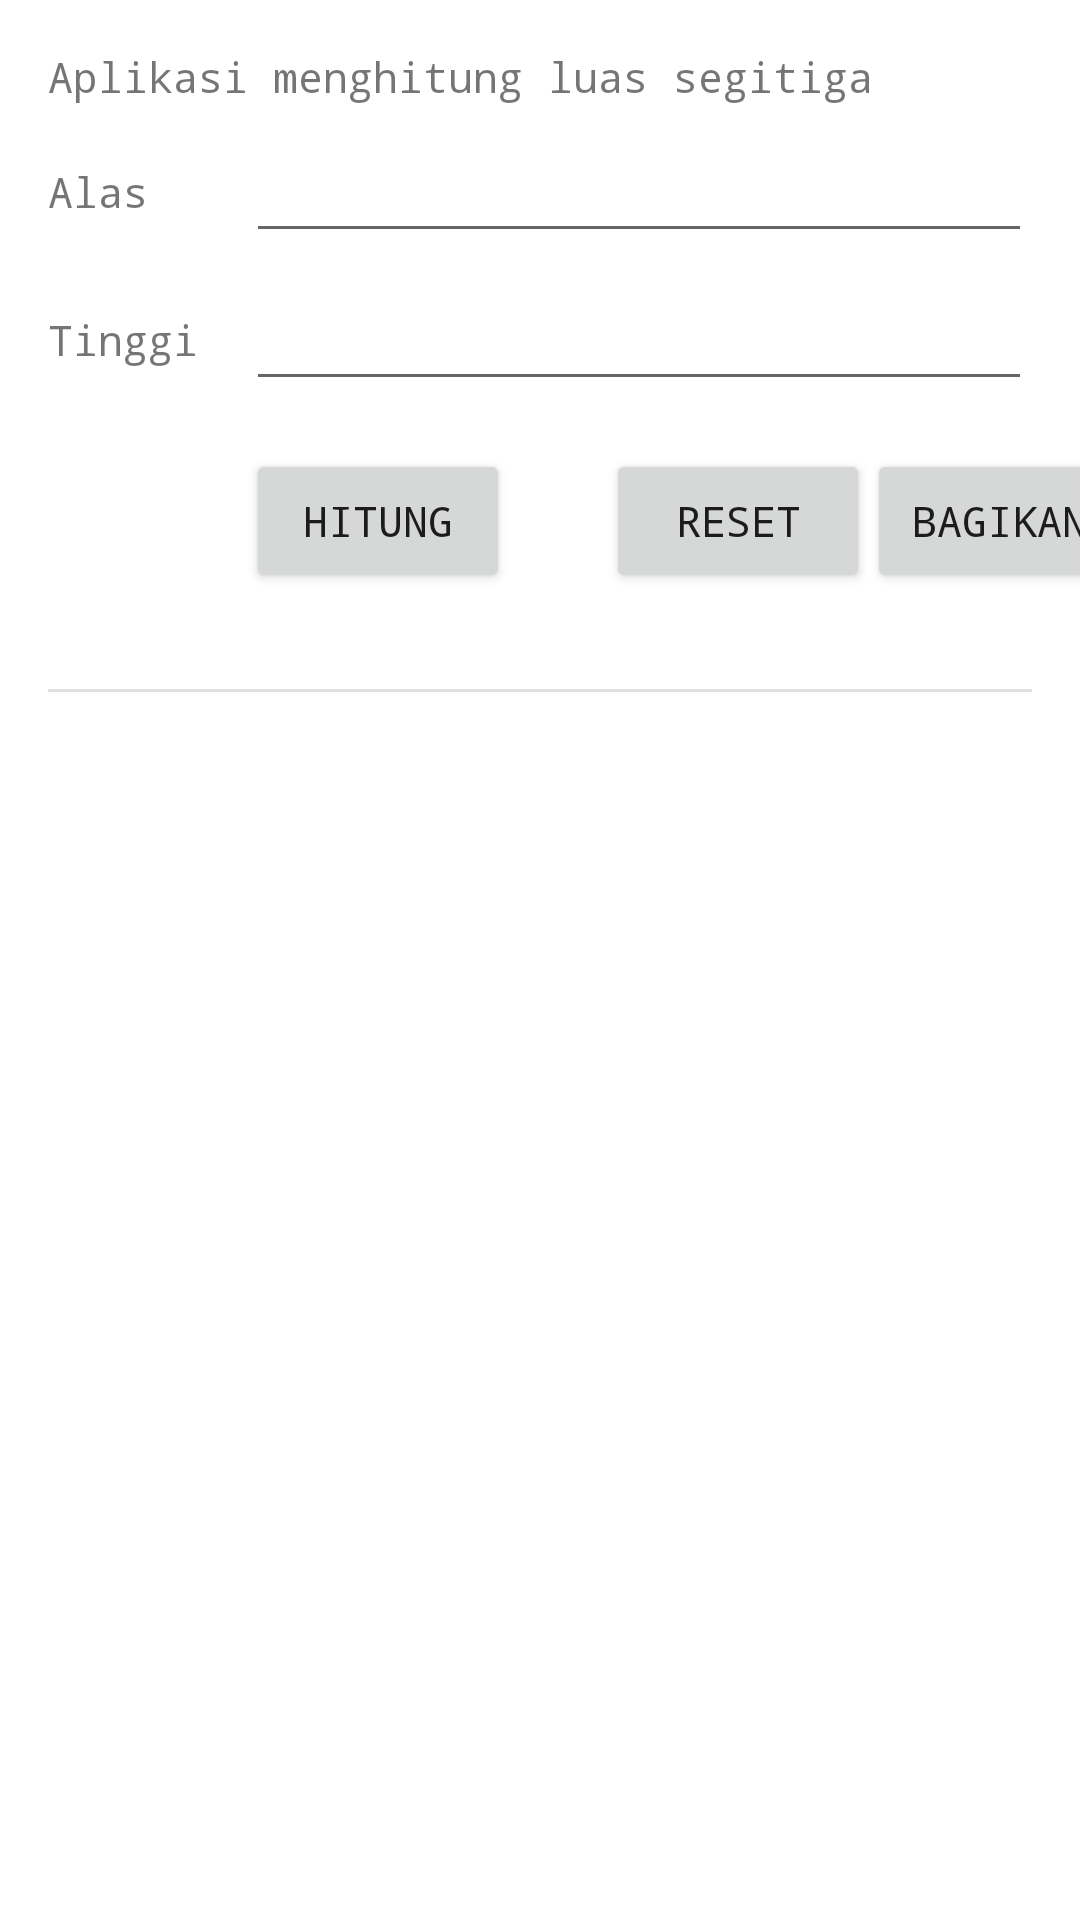

Layout XML and referenced resources for this Android screen:
<!-- AndroidManifest.xml: application theme Theme.LuasSegitiga -->
<!-- res/layout/fragment_hitung.xml -->
<?xml version="1.0" encoding="utf-8"?>
<ScrollView
    xmlns:android="http://schemas.android.com/apk/res/android"
    xmlns:app="http://schemas.android.com/apk/res-auto"
    xmlns:tools="http://schemas.android.com/tools"
    android:layout_width="match_parent"
    android:layout_height="match_parent"
    tools:context=".MainActivity">

    <androidx.constraintlayout.widget.ConstraintLayout
        android:layout_width="match_parent"
        android:layout_height="wrap_content">
        <View
            android:id="@+id/divider"
            android:layout_width="match_parent"
            android:layout_height="1dp"
            android:layout_marginStart="16dp"
            android:layout_marginTop="32dp"
            android:layout_marginEnd="16dp"
            android:background="?android:attr/listDivider"
            app:layout_constraintEnd_toEndOf="parent"
            app:layout_constraintStart_toStartOf="parent"
            app:layout_constraintTop_toBottomOf="@+id/buttonreset" />

        <TextView
            android:id="@+id/textView"
            android:layout_width="0dp"
            android:layout_height="wrap_content"
            android:layout_marginStart="16dp"
            android:layout_marginTop="16dp"
            android:layout_marginEnd="16dp"
            android:fontFamily="monospace"
            android:text="@string/segitiga_intro"
            app:layout_constraintEnd_toEndOf="parent"
            app:layout_constraintHorizontal_bias="0.0"
            app:layout_constraintStart_toStartOf="parent"
            app:layout_constraintTop_toTopOf="parent" />

        <TextView
            android:id="@+id/textView3"
            android:layout_width="wrap_content"
            android:layout_height="wrap_content"
            android:layout_marginStart="16dp"
            android:fontFamily="monospace"
            android:labelFor="@id/tinggiEditText"
            android:text="@string/tinggi"
            app:layout_constraintBottom_toBottomOf="@+id/tinggiEditText"
            app:layout_constraintStart_toStartOf="parent"
            app:layout_constraintTop_toTopOf="@+id/tinggiEditText" />

        <TextView
            android:id="@+id/hasil"
            android:layout_width="wrap_content"
            android:layout_height="wrap_content"
            android:layout_marginTop="32dp"
            android:fontFamily="monospace"
            android:textSize="18sp"
            app:layout_constraintEnd_toEndOf="parent"
            app:layout_constraintStart_toStartOf="parent"
            app:layout_constraintTop_toBottomOf="@+id/divider"
            tools:text="Hasil: " />

        <TextView
            android:layout_width="wrap_content"
            android:layout_height="wrap_content"
            android:layout_marginStart="16dp"
            android:fontFamily="monospace"
            android:labelFor="@id/alasEditText"
            android:text="@string/alas"
            app:layout_constraintBottom_toBottomOf="@+id/alasEditText"
            app:layout_constraintStart_toStartOf="parent"
            app:layout_constraintTop_toTopOf="@+id/alasEditText" />

        <EditText
            android:id="@+id/alasEditText"
            android:layout_width="0dp"
            android:layout_height="wrap_content"
            android:layout_marginStart="16dp"
            android:layout_marginTop="8dp"
            android:layout_marginEnd="16dp"
            android:ems="10"
            android:inputType="number"
            app:layout_constraintEnd_toEndOf="parent"
            app:layout_constraintStart_toEndOf="@+id/textView3"
            app:layout_constraintTop_toBottomOf="@+id/textView"
            tools:ignore="TouchTargetSizeCheck" />

        <EditText
            android:id="@+id/tinggiEditText"
            android:layout_width="0dp"
            android:layout_height="wrap_content"
            android:layout_marginTop="8dp"
            android:layout_marginEnd="16dp"
            android:ems="10"
            android:inputType="number"
            app:layout_constraintEnd_toEndOf="parent"
            app:layout_constraintStart_toStartOf="@+id/alasEditText"
            app:layout_constraintTop_toBottomOf="@+id/alasEditText"
            tools:ignore="TouchTargetSizeCheck" />

        <Button
            android:id="@+id/buttonhitung"
            android:layout_width="wrap_content"
            android:layout_height="wrap_content"
            android:layout_marginTop="16dp"
            android:fontFamily="monospace"
            android:text="@string/hitung"
            app:layout_constraintStart_toStartOf="@+id/tinggiEditText"
            app:layout_constraintTop_toBottomOf="@+id/tinggiEditText" />

        <Button
            android:id="@+id/buttonreset"
            android:layout_width="wrap_content"
            android:layout_height="wrap_content"
            android:layout_marginStart="120dp"
            android:layout_marginTop="16dp"
            android:fontFamily="monospace"
            android:text="@string/reset"
            app:layout_constraintStart_toStartOf="@+id/tinggiEditText"
            app:layout_constraintTop_toBottomOf="@+id/tinggiEditText" />

        <Button
            android:id="@+id/shareButton"
            android:layout_width="wrap_content"
            android:layout_height="wrap_content"
            android:layout_marginStart="32dp"
            android:layout_marginEnd="16dp"
            android:fontFamily="monospace"
            android:text="@string/bagikan"
            app:layout_constraintEnd_toEndOf="parent"
            app:layout_constraintStart_toEndOf="@+id/buttonreset"
            app:layout_constraintTop_toTopOf="@+id/buttonreset" />
    </androidx.constraintlayout.widget.ConstraintLayout>
</ScrollView>
<!-- resources referenced by this layout -->
<resources>
  <string name="alas">Alas</string>
  <string name="bagikan">Bagikan</string>
  <string name="hitung">Hitung</string>
  <string name="reset">Reset</string>
  <string name="segitiga_intro">Aplikasi menghitung luas segitiga</string>
  <string name="tinggi">Tinggi</string>
  <style name="Theme.LuasSegitiga" parent="Theme.MaterialComponents.DayNight.DarkActionBar">
          
          <item name="colorPrimary">@color/purple_500</item>
          <item name="colorPrimaryVariant">@color/purple_700</item>
          <item name="colorOnPrimary">@color/white</item>
          
          <item name="colorSecondary">@color/teal_200</item>
          <item name="colorSecondaryVariant">@color/teal_700</item>
          <item name="colorOnSecondary">@color/black</item>
          
          <item name="android:statusBarColor" tools:targetApi="l">?attr/colorPrimaryVariant</item>
          
      </style>
  <color name="purple_500">#FF6200EE</color>
  <color name="purple_700">#FF3700B3</color>
  <color name="white">#FFFFFFFF</color>
  <color name="teal_200">#FF03DAC5</color>
  <color name="teal_700">#FF018786</color>
  <color name="black">#FF000000</color>
</resources>
